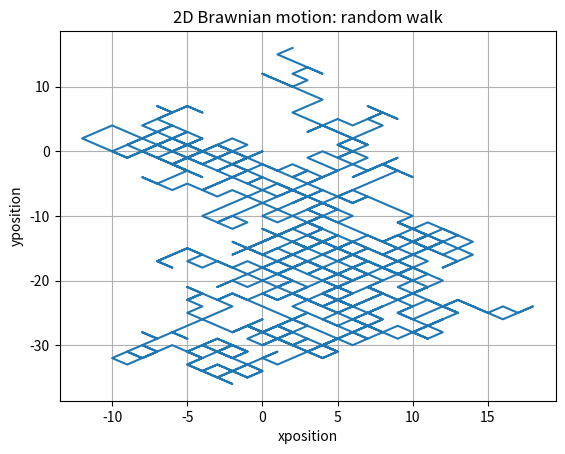

Reproduce this figure in Python.
#library
import numpy as np
import matplotlib.pyplot as plt

# defining the number of steps and the time scale
num_steps = 1000
#steps
stepsx=np.random.choice([-1,1],size=num_steps)
stepsy=np.random.choice([-1,1],size=num_steps)
#position
positionx=np.cumsum(stepsx)
positiony=np.cumsum(stepsy)


time_steps=np.arange(num_steps)

#ploting
plt.plot(positionx, positiony)
plt.xlabel("xposition")
plt.ylabel("yposition")
plt.title("2D Brawnian motion: random walk")
plt.grid()
plt.show()